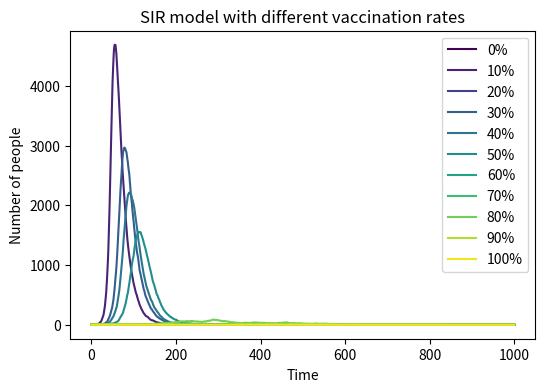

Generate this figure with matplotlib:
# import necessary libraries
import numpy as np
import matplotlib.pyplot as plt
from matplotlib import cm

#It also makes sense to define a variable N that holds the total number of people in the population.
N=10000

#define vaccine ratio in population
V_ratio=[0, 0.1,0.2,0.3,0.4,0.5,0.6,0.7,0.8,0.9,1.0]

plt.figure(figsize=(6,4),dpi=150) #only draw one plot

#define the basic variables of the model, one for each of the population (Susceptible,Infected, and Recovered).
for idx,vax in enumerate(V_ratio):
    I=1
    V=int(vax*N) #extend model to include an additional group of vaccinated people
    S=N-I-V
    R=0
    

    #define beta and gamma. Here, we use 0.3 for beta and 0.05 for gamma.
    beta=0.3
    gamma=0.05

    #create arrays for each of your variables to track how they evolve over time.
    I_list=[I]

    step=1000 #loop over 1000 time points

    for _ in range(step): #_ as a variable only used for step recording
        p_infected=beta*(I/N) #account for infection rate by multiplying beta by the proportion of infected people in the population
        if S <= 0:
            new_infected = 0
        else:
            new_infected=np.random.choice(range(2),S,p=[1-p_infected,p_infected]).sum()
        
        new_recovered=np.random.choice(range(2),I,p=[1-gamma,gamma]).sum()
        
        S-= new_infected
        I+=new_infected-new_recovered
        
        #add new data in the lists
        I_list.append(I)

    #plot results: Plot the numbers of susceptible, infected, and recovered people as a function of time
    plt.plot(I_list,label=str(int(vax*100))+"%",color=cm.viridis(idx*25))
plt.xlabel('Time')
plt.ylabel('Number of people')
plt.legend()
plt.title("SIR model with different vaccination rates")
plt.savefig("SIR vaccination.png",format="png")
plt.show()
